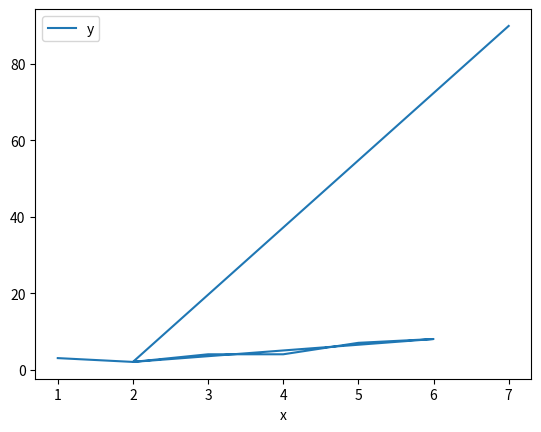

Python code for this plot:
import matplotlib.pyplot as plt
import pandas as pd

data = pd.DataFrame({"x" : [1,2,3,4,5,6,2,7],"y":[3,2,4,4,7,8,2,90]})

plot_me = data.plot(x='x', y='y', kind='line')

plt.show()
